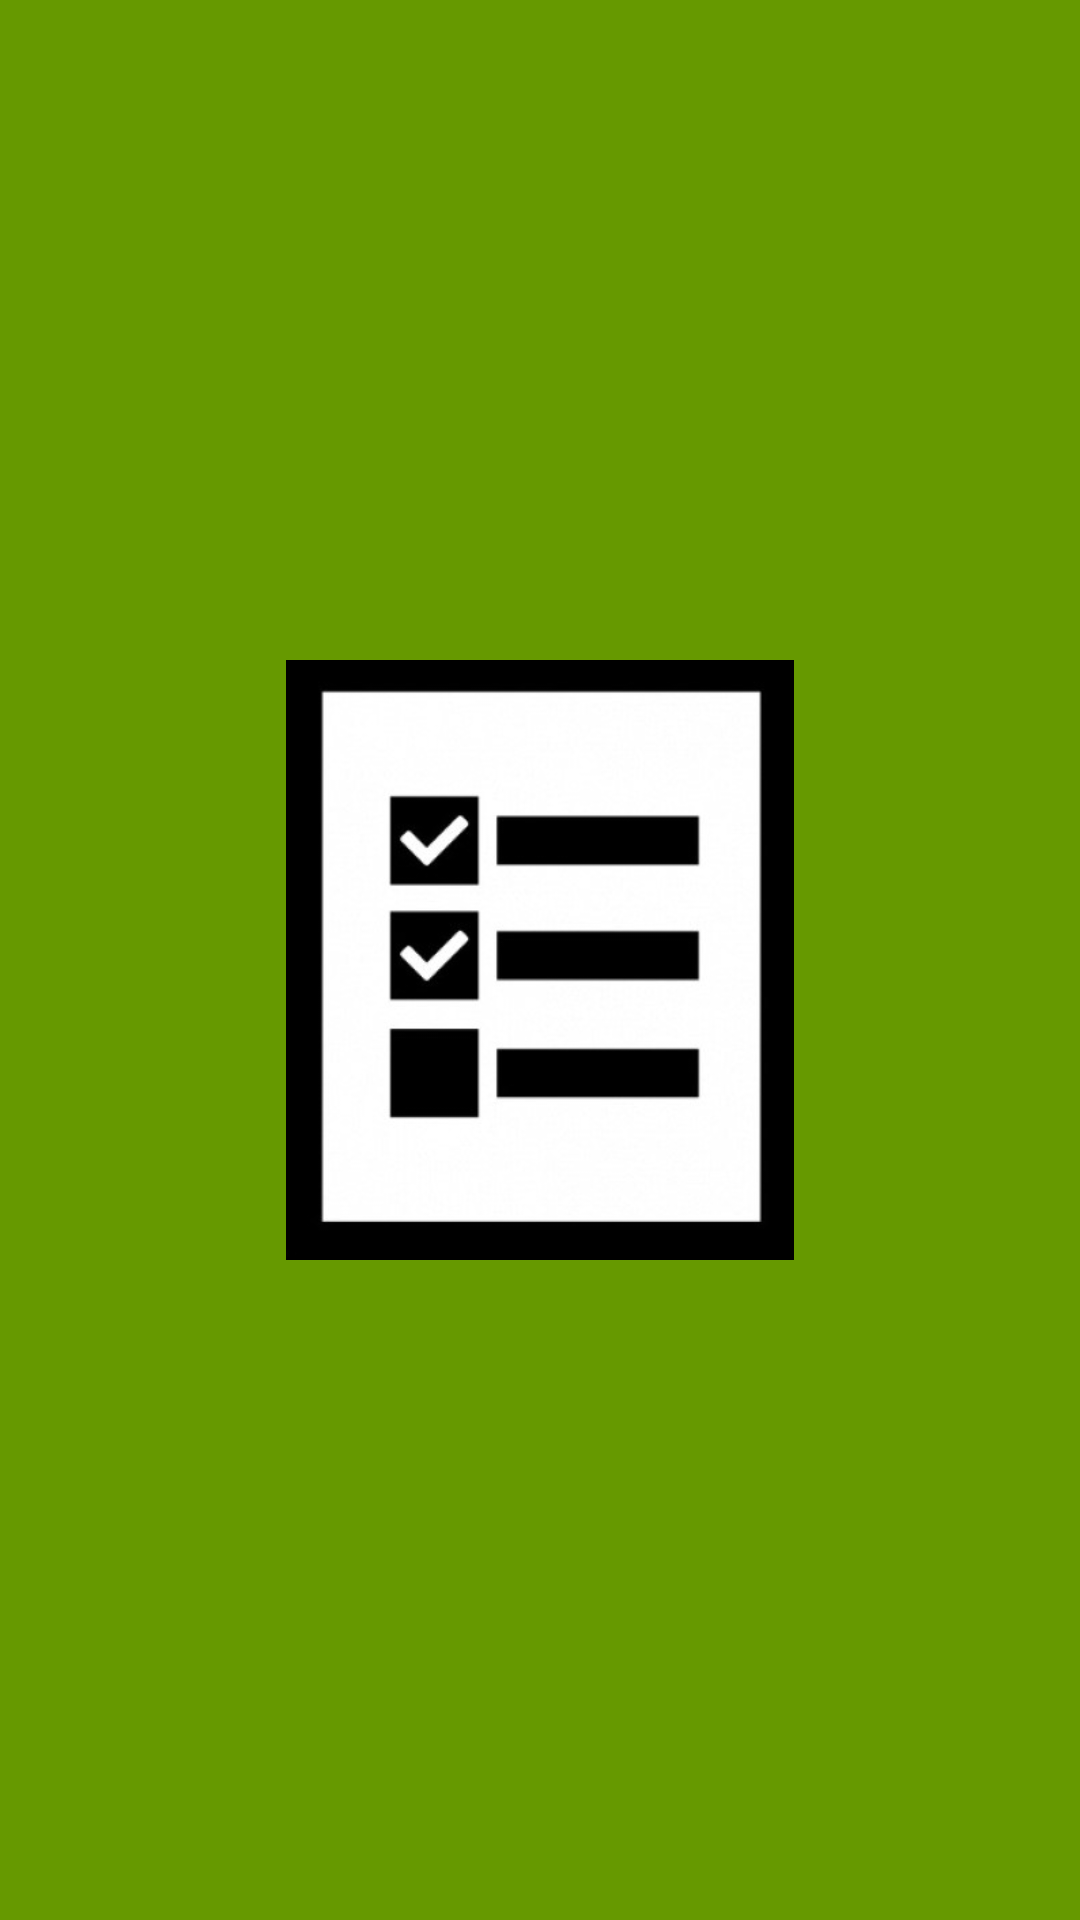

Write the Android layout XML for this screen, with the resource values it uses.
<!-- AndroidManifest.xml: application theme AppTheme -->
<!-- res/layout/activity_splash.xml -->
<?xml version="1.0" encoding="utf-8"?>

<RelativeLayout xmlns:android="http://schemas.android.com/apk/res/android"
    xmlns:app="http://schemas.android.com/apk/res-auto"
    xmlns:tools="http://schemas.android.com/tools"
    android:layout_width="match_parent"
    android:layout_height="match_parent"
    android:background="@android:color/holo_green_dark"
    tools:context=".SplashActivity">

    <ImageView
        android:layout_width="200dp"
        android:layout_height="200dp"
        android:layout_centerInParent="true"
        android:src="@drawable/icon"/>


</RelativeLayout>
<!-- resources referenced by this layout -->
<resources>
  <!-- drawable icon: png bitmap (drawable-v24, 38955 bytes) -->
  <style name="AppTheme" parent="Theme.AppCompat.Light.DarkActionBar">
          
          <item name="colorPrimary">@android:color/holo_green_dark</item>
          <item name="colorPrimaryDark">@android:color/holo_green_dark</item>
          <item name="colorAccent">@android:color/white</item>
      </style>
</resources>
